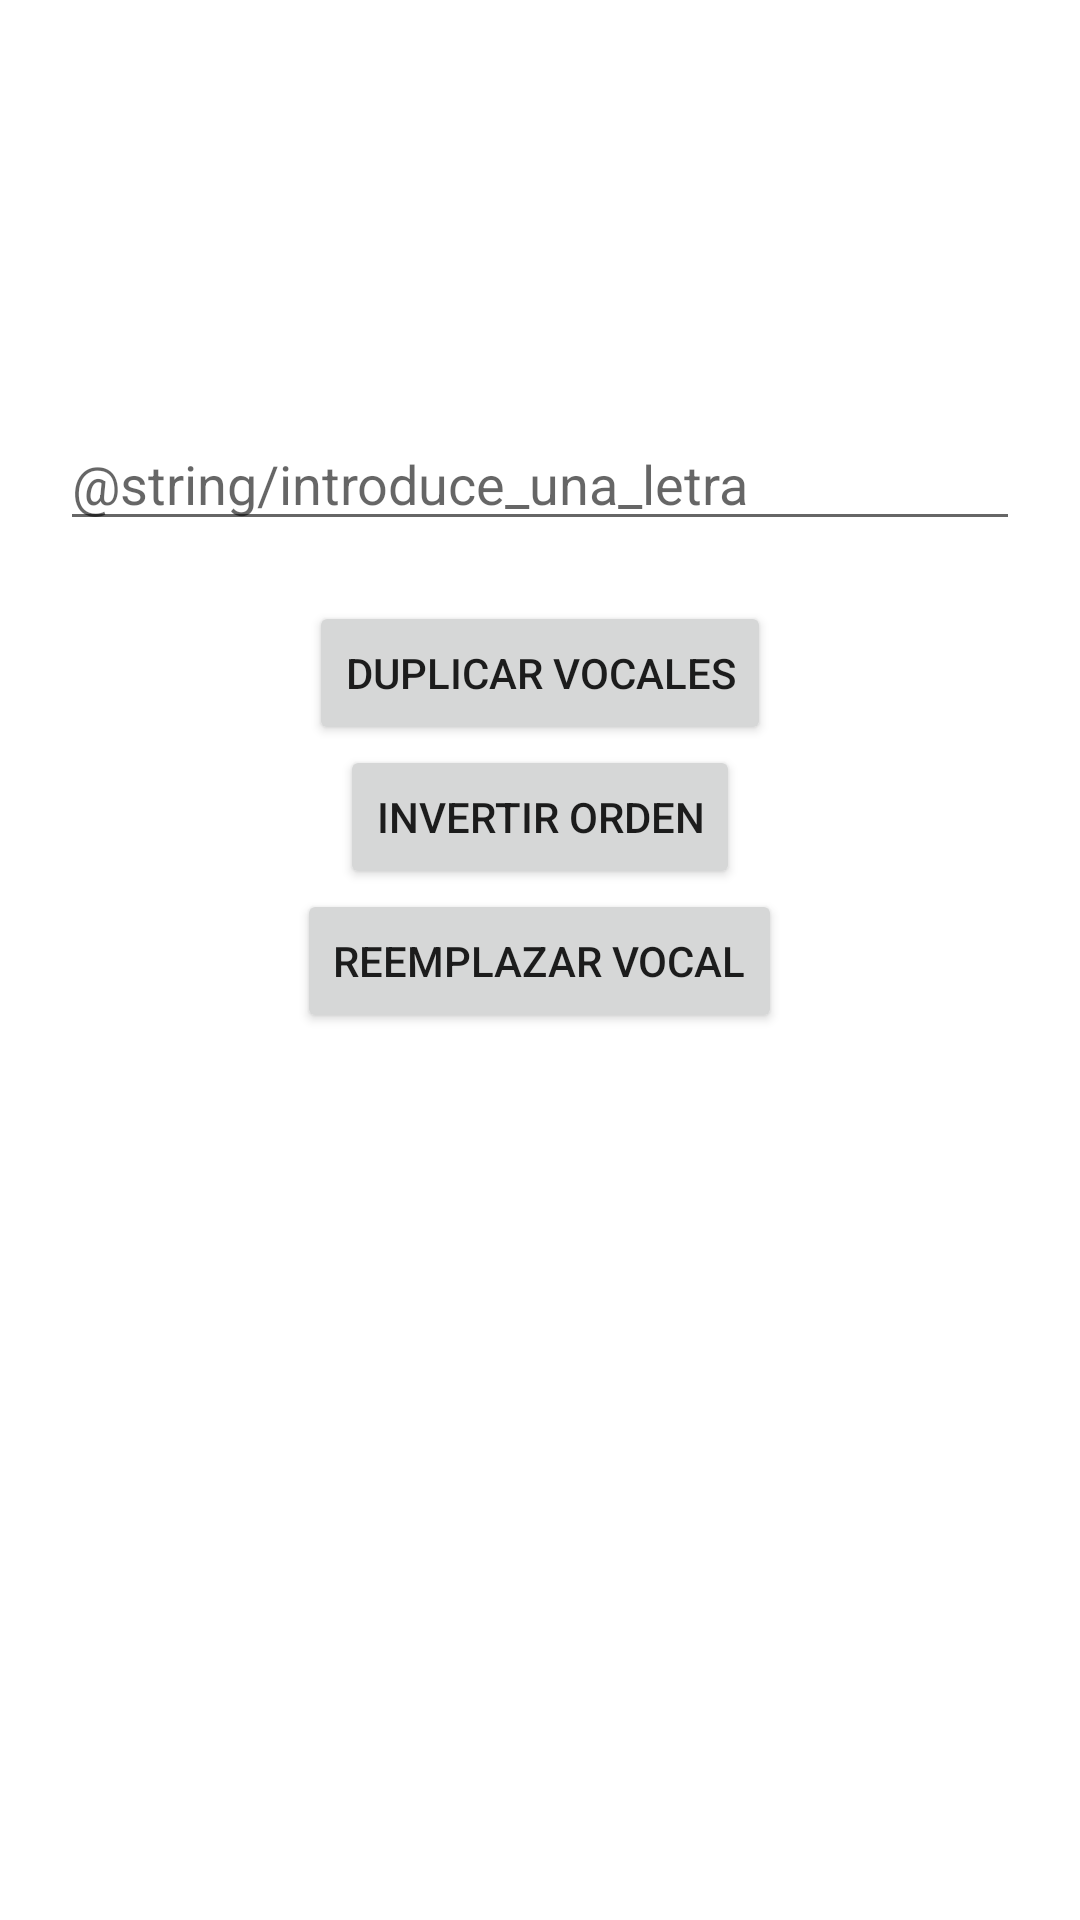

Produce the Android XML layout that renders to this screen, including the resource entries it uses.
<!-- AndroidManifest.xml: application theme Theme.ExamenPMDM -->
<!-- res/layout/activity_second.xml -->
<?xml version="1.0" encoding="utf-8"?>
<LinearLayout
    xmlns:android="http://schemas.android.com/apk/res/android"
    android:layout_width="match_parent"
    android:layout_height="match_parent"
    android:orientation="vertical"
    android:layout_gravity="center">

    <TextView
        android:id="@+id/textView"
        android:layout_width="match_parent"
        android:layout_height="wrap_content"/>

    <EditText
        android:id="@+id/editText2"
        android:layout_width="match_parent"
        android:layout_height="wrap_content"
        android:layout_marginTop="120dp"
        android:inputType="text"
        android:maxLength="1"
        android:digits="aeiouAEIOU"
        android:hint="@string/introduce_una_letra"
        android:layout_marginStart="20dp"
        android:layout_marginEnd="20dp"/>

        <Button
            android:id="@+id/botonAct2"
            android:layout_width="wrap_content"
            android:layout_height="wrap_content"
            android:text="@string/duplicar_vocales"
            android:layout_gravity="center"
            android:layout_marginTop="20dp" />
        <Button
            android:id="@+id/boton2Act2"
            android:layout_width="wrap_content"
            android:layout_height="wrap_content"
            android:text="@string/invertir_orden"
            android:layout_gravity="center"  />
        <Button
            android:id="@+id/boton3Act2"
            android:layout_width="wrap_content"
            android:layout_height="wrap_content"
            android:text="@string/reemplazar_vocal"
            android:layout_gravity="center" />


</LinearLayout>
<!-- resources referenced by this layout -->
<resources>
  <string name="duplicar_vocales">DUPLICAR VOCALES</string>
  <string name="invertir_orden">INVERTIR ORDEN</string>
  <string name="reemplazar_vocal">REEMPLAZAR VOCAL</string>
  <style name="Theme.ExamenPMDM" parent="Theme.MaterialComponents.DayNight.DarkActionBar">
          
          <item name="colorPrimary">@color/purple_500</item>
          <item name="colorPrimaryVariant">@color/purple_700</item>
          <item name="colorOnPrimary">@color/white</item>
          
          <item name="colorSecondary">@color/teal_200</item>
          <item name="colorSecondaryVariant">@color/teal_700</item>
          <item name="colorOnSecondary">@color/black</item>
          
          <item name="android:statusBarColor" tools:targetApi="l">?attr/colorPrimaryVariant</item>
          
      </style>
  <!-- not gathered from this repository: default colours our renderer supplied (Android Studio template values) -->
  <color name="purple_500">#FF6200EE</color>
  <color name="purple_700">#FF3700B3</color>
  <color name="teal_200">#FF03DAC5</color>
  <color name="teal_700">#FF018786</color>
  <color name="black">#FF000000</color>
  <color name="white">#FFFFFFFF</color>
</resources>
